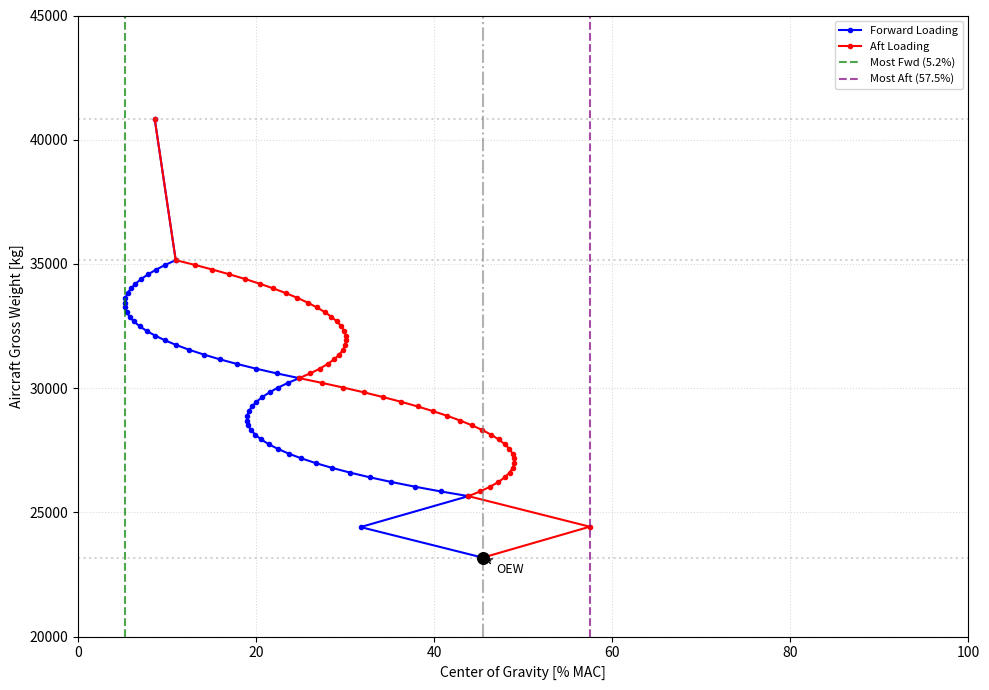

Write the Python code that produced this figure.
import matplotlib.pyplot as plt
import numpy as np

# Aircraft Data
OEW = 23_178.0      # kg - Operational Empty Weight
OEW_CG = 20.79      # m - OEW center of gravity
MAC = 3.48          # m - Mean Aerodynamic Chord
LEMAC = 19.2084     # m - Leading Edge of MAC

# Payload & Fuel
PAX_WEIGHT = 95.0
CARGO_FRONT_MAX = 1_230.0
CARGO_AFT_MAX = 1_245.0
FUEL_MAX = 5_670.0

# Longitudinal Arms
CARGO_FRONT_ARM = (9.89 + 12.73) / 2
CARGO_AFT_ARM = 29.0
FUEL_ARM = 19.0
rows = np.linspace(6.0, 27.0, 25)

def to_mac(arm):
    """Convert arm from nose [m] to % MAC."""
    return (arm - LEMAC) / MAC * 100.0

def calc_cg(w1, cg1, w2, cg2):
    """Calculate combined CG of two masses."""
    return (w1 * cg1 + w2 * cg2) / (w1 + w2)

def simulate_loading(direction="forward"):
    """Simulate loading sequence: Cargo -> Passengers (Window then Aisle) -> Fuel."""
    weights, cgs = [OEW], [OEW_CG]
    curr_w, curr_cg = OEW, OEW_CG

    # Cargo
    cargo_order = [(CARGO_FRONT_MAX, CARGO_FRONT_ARM), (CARGO_AFT_MAX, CARGO_AFT_ARM)]
    if direction == "aft":
        cargo_order = list(reversed(cargo_order))

    for w, arm in cargo_order:
        curr_cg = calc_cg(curr_w, curr_cg, w, arm)
        curr_w += w
        weights.append(curr_w)
        cgs.append(curr_cg)

    # Passengers
    row_list = list(rows) if direction == "forward" else list(reversed(rows))
    for arm in row_list + row_list:  # Windows first, then aisles
        curr_cg = calc_cg(curr_w, curr_cg, 2.0 * PAX_WEIGHT, arm)
        curr_w += 2.0 * PAX_WEIGHT
        weights.append(curr_w)
        cgs.append(curr_cg)

    # Fuel
    curr_cg = calc_cg(curr_w, curr_cg, FUEL_MAX, FUEL_ARM)
    curr_w += FUEL_MAX
    weights.append(curr_w)
    cgs.append(curr_cg)

    return weights, [to_mac(c) for c in cgs]

# Generate Loading Envelopes
fwd_w, fwd_cg = simulate_loading("forward")
aft_w, aft_cg = simulate_loading("aft")

all_cg = fwd_cg + aft_cg
cg_fwd, cg_aft = min(all_cg), max(all_cg)
mtow = fwd_w[-1]
mzfw = OEW + CARGO_FRONT_MAX + CARGO_AFT_MAX + 100 * PAX_WEIGHT

# Plotting
fig, ax = plt.subplots(figsize=(10, 7))

ax.plot(fwd_cg, fwd_w, "b-o", markersize=3, linewidth=1.5, label="Forward Loading")
ax.plot(aft_cg, aft_w, "r-o", markersize=3, linewidth=1.5, label="Aft Loading")

# Annotations & Reference Lines
ax.scatter(fwd_cg[0], fwd_w[0], color="black", zorder=6, s=70)
ax.annotate("OEW", xy=(fwd_cg[0], fwd_w[0]), xytext=(fwd_cg[0] + 1.5, fwd_w[0] - 600),
            fontsize=9, arrowprops=dict(arrowstyle="->", color="black"))

ax.axvline(x=cg_fwd, color="green", linestyle="--", linewidth=1.5, alpha=0.7, label=f"Most Fwd ({cg_fwd:.1f}%)")
ax.axvline(x=cg_aft, color="purple", linestyle="--", linewidth=1.5, alpha=0.7, label=f"Most Aft ({cg_aft:.1f}%)")
ax.axvline(x=to_mac(OEW_CG), color="gray", linestyle="-.", alpha=0.6)

for weight in [OEW, mzfw, mtow]:
    ax.axhline(y=weight, color="gray", linestyle=":", alpha=0.35)

ax.set_xlim(0, 100)
ax.set_ylim(20_000, 45_000)
ax.set_xlabel("Center of Gravity [% MAC]")
ax.set_ylabel("Aircraft Gross Weight [kg]")
ax.grid(True, which="both", linestyle=":", alpha=0.45)
ax.legend(fontsize=8, loc="upper right")

plt.tight_layout()
plt.savefig("loading_diagram.png", dpi=300)
plt.show()
